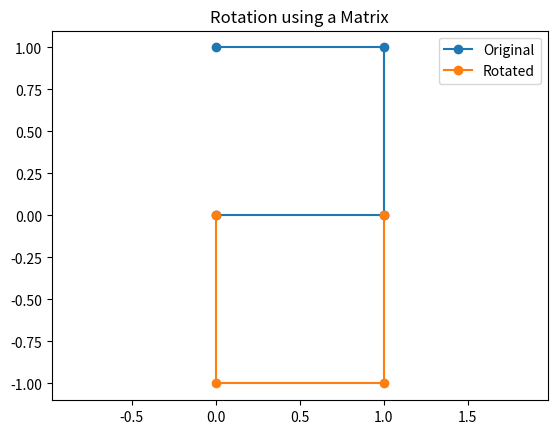

This chart was generated by the following Python code:
import numpy as np
import matplotlib.pyplot as plt

points = np.array([
    [0, 0],
    [1, 0],
    [1, 1],
    [0, 1]
])

rotation_matrix = np.array([
    [0, -1],
    [1,  0]
])

rotated_points = points @ rotation_matrix

plt.plot(points[:,0], points[:,1], 'o-', label='Original')
plt.plot(rotated_points[:,0], rotated_points[:,1], 'o-', label='Rotated')
plt.legend()
plt.title("Rotation using a Matrix")
plt.axis('equal')
plt.show()
